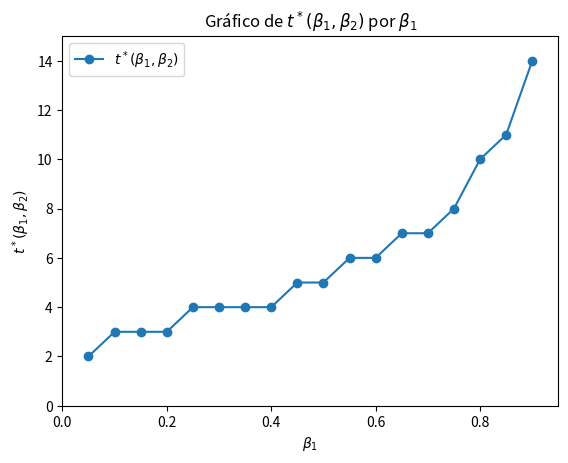

Python code for this plot:
# -*- coding: utf-8 -*-
"""
Exercício 1 item (f) da Lista 1 de Macroeconomia I (Parte 1) de 2021
[redacted]
"""

# Módulos a serem utilizados
import numpy as np  # Módulo para trabalhar com matrizes
import matplotlib.pyplot as plt  # Módulo para fazer gráficos

beta_2 = 0.95  # valor de beta_2 fixado

# Criando e preenchendo matriz com beta_1 e t*
tabela = np.zeros([18, 2])  # criando matriz de zeros 18 x 2 para preenchimento


# Loop para preenchimento de possíveis \beta_1 < \beta_2 e t* para c1_t - c2_t
# mudar de sinal (quando c2_t > 1, pois c2_t = 2 - c1_t, no equilíbrio)
for i in range(len(tabela)):
    tabela[i, 0] = beta_2 - (i + 1) * 0.05
    
    # Estabelecendo valores iniciais
    t = 0
    c2_t = -np.inf  # valor arbitrário apenas para ser TRUE ao entrar no loop
    
    while c2_t < 1:
        # Como c1_t + c2_t = 2, só precisamos verificar se c2_t > 1 ou c1_t < 1
        c2_t = 2 / (1 + ((1 - tabela[i, 0]) / (1 - beta_2)) * (tabela[i, 0] / beta_2)**t)
        t += 1
    tabela[i, 1] = t

print(tabela)


# Poderia ter usado linspace() do NumPy para preencher a 1ª coluna de uma vez
exemplo = np.zeros((18, 2))
exemplo[:, 0] = np.linspace(0.05, 0.90, 18)
exemplo


# Criação do gráfico
fig, ax = plt.subplots()  # Cria a base (em branco) do gráfico
ax.plot(tabela[:, 0], tabela[:, 1],  # Coluna 0 no eixo x e coluna 1 no y
        '-o',  # Formato da linha e ponto do gráfico
        label='$t^*(\\beta_1, \\beta_2)$')  # Descrição da legenda
ax.legend()  # Faz aparecer a legenda
ax.set_ylim([0, 15])  # tamanho mínimo e máximo vertical
ax.set_xlim([0.00, 0.95])  # tamanho mínimo e máximo horizontal
ax.set_xlabel('$\\beta_1$')  # Descrição do eixo x
ax.set_ylabel('$t^*(\\beta_1, \\beta_2)$')  # Descrição do eixo y
ax.set_title('Gráfico de $t^*(\\beta_1, \\beta_2)$ por $\\beta_1$')  # Título
plt.show()  # Plot do gráfico com os comandos dados
